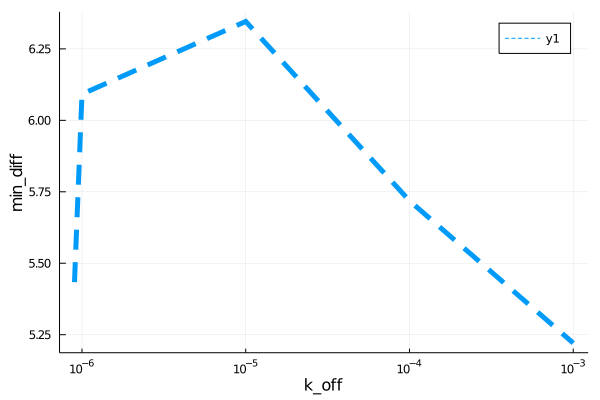

Data behind this chart, as committed beside it:
para, error
9.000000000000001e-7, 5.434
1.0e-6, 6.092
1.0e-5, 6.346
0.0001, 5.719
0.001, 5.221
